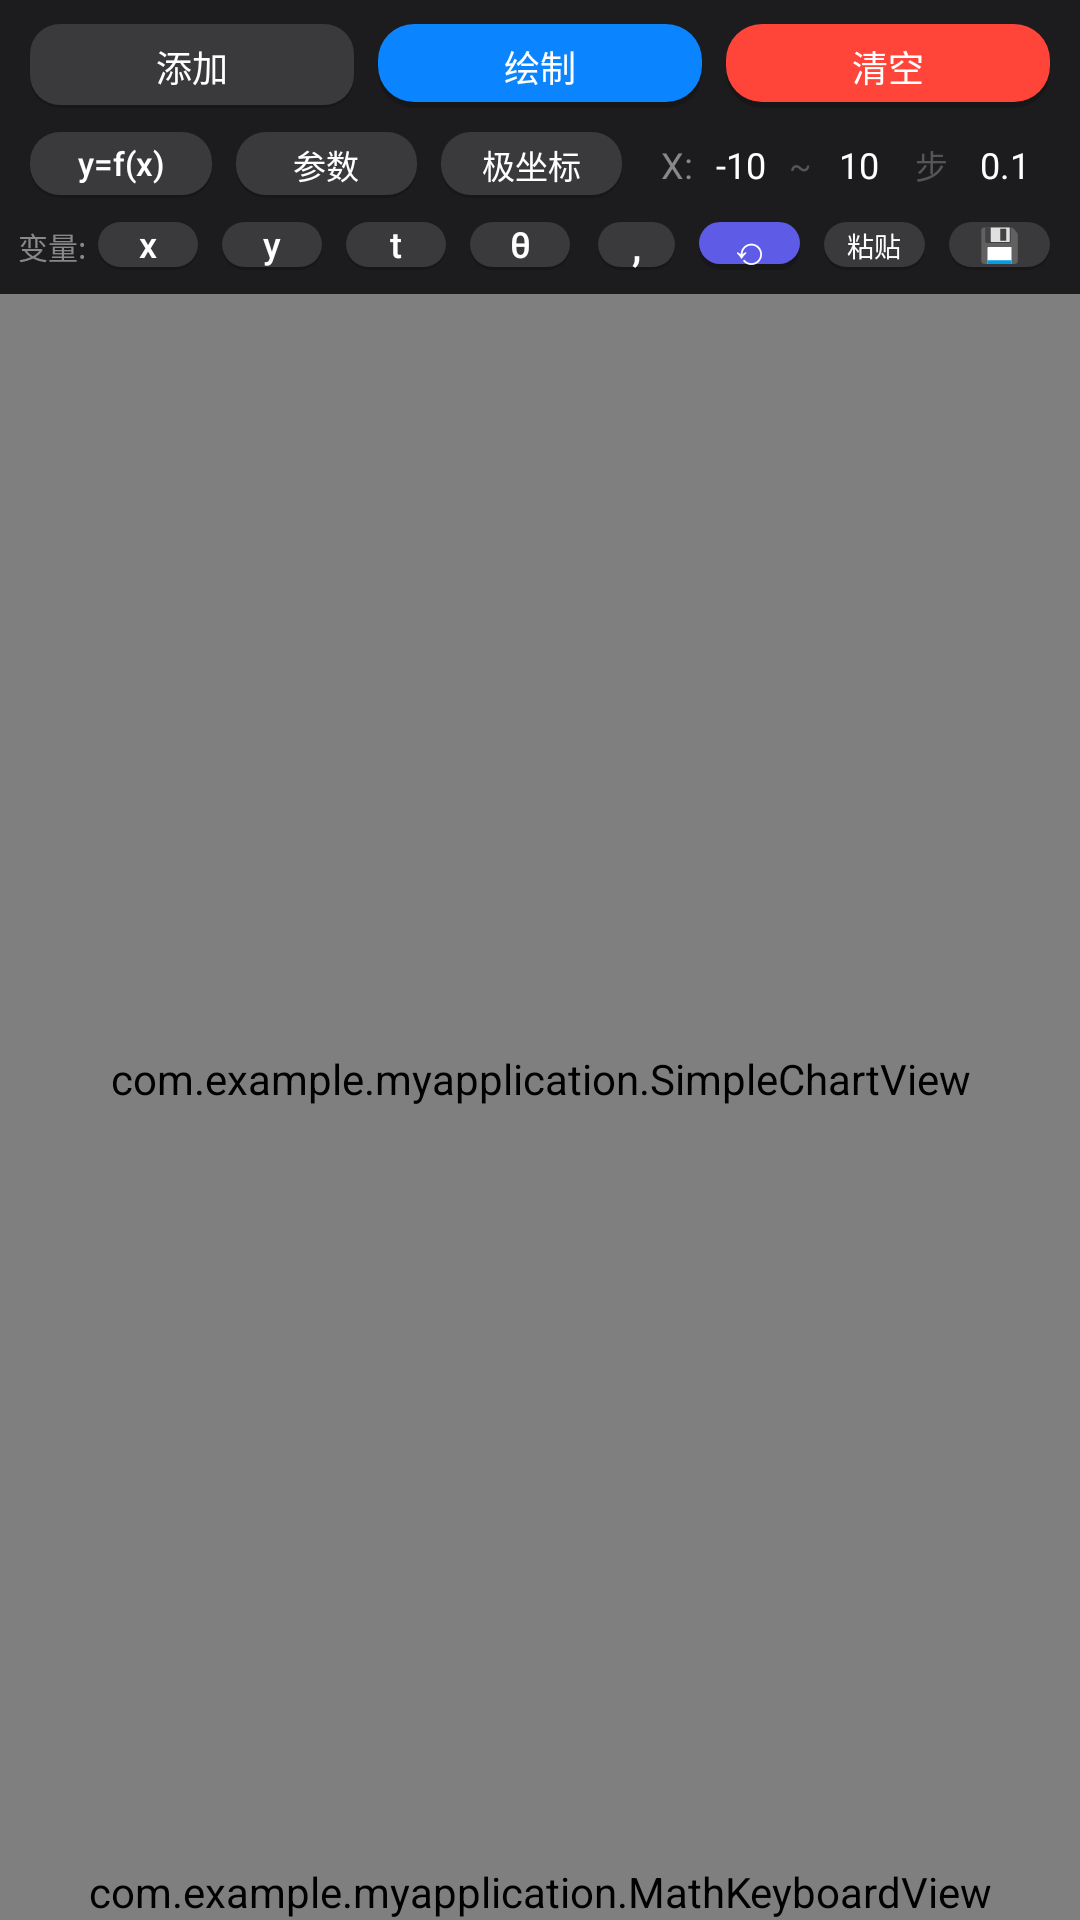

Produce the Android XML layout that renders to this screen, including the resource entries it uses.
<!-- AndroidManifest.xml: application theme Theme.MyApplication -->
<!-- res/layout/fragment_graph_2d.xml -->
<?xml version="1.0" encoding="utf-8"?>
<LinearLayout xmlns:android="http://schemas.android.com/apk/res/android"
    android:layout_width="match_parent"
    android:layout_height="match_parent"
    android:orientation="vertical"
    android:background="#1C1C1E">

    
    <LinearLayout
        android:layout_width="match_parent"
        android:layout_height="40dp"
        android:orientation="horizontal"
        android:paddingHorizontal="6dp"
        android:paddingTop="4dp">

        <Button android:id="@+id/btn_add_function"
            android:layout_width="0dp" android:layout_height="match_parent"
            android:layout_weight="1" android:text="添加" android:textSize="12sp"
            style="@style/KbButton.Func" android:layout_marginEnd="2dp" />

        <Button android:id="@+id/btn_plot_2d"
            android:layout_width="0dp" android:layout_height="match_parent"
            android:layout_weight="1" android:text="绘制" android:textSize="12sp"
            style="@style/KbButton.Eq" android:layout_marginHorizontal="2dp" />

        <Button android:id="@+id/btn_clear_all"
            android:layout_width="0dp" android:layout_height="match_parent"
            android:layout_weight="1" android:text="清空" android:textSize="12sp"
            style="@style/KbButton.AC" android:layout_marginStart="2dp" />
    </LinearLayout>

    
    <LinearLayout
        android:layout_width="match_parent"
        android:layout_height="30dp"
        android:orientation="horizontal"
        android:gravity="center_vertical"
        android:paddingHorizontal="6dp">

        <Button android:id="@+id/btn_mode_normal"
            android:layout_width="wrap_content" android:layout_height="match_parent"
            android:text="y=f(x)" android:textSize="11sp"
            style="@style/KbButton.Func" />

        <Button android:id="@+id/btn_mode_param"
            android:layout_width="wrap_content" android:layout_height="match_parent"
            android:layout_marginStart="2dp"
            android:text="参数" android:textSize="11sp"
            style="@style/KbButton.Func" />

        <Button android:id="@+id/btn_mode_polar"
            android:layout_width="wrap_content" android:layout_height="match_parent"
            android:layout_marginStart="2dp"
            android:text="极坐标" android:textSize="11sp"
            style="@style/KbButton.Func" />

        <TextView android:layout_width="wrap_content" android:layout_height="wrap_content"
            android:text=" X:" android:textSize="12sp" android:textColor="#888"
            android:layout_marginStart="6dp" />

        <EditText android:id="@+id/et_x_min" android:text="-10"
            android:layout_width="32dp" android:layout_height="match_parent"
            android:gravity="center" android:textSize="12sp"
            android:textColor="@android:color/white"
            android:background="@null"
            android:inputType="numberDecimal|numberSigned" />

        <TextView android:text="~" android:layout_width="wrap_content" android:layout_height="match_parent" android:textSize="11sp" android:textColor="#555" android:gravity="center" />

        <EditText android:id="@+id/et_x_max" android:text="10"
            android:layout_width="32dp" android:layout_height="match_parent"
            android:gravity="center" android:textSize="12sp"
            android:textColor="@android:color/white"
            android:background="@null"
            android:inputType="numberDecimal|numberSigned" />

        <TextView android:layout_width="wrap_content" android:layout_height="match_parent" android:gravity="center" android:text=" 步" android:textSize="11sp" android:textColor="#555" />

        <EditText android:id="@+id/et_step" android:text="0.1"
            android:layout_width="38dp" android:layout_height="match_parent"
            android:gravity="center" android:textSize="12sp"
            android:textColor="@android:color/white"
            android:background="@null"
            android:inputType="numberDecimal" />
    </LinearLayout>

    
    <LinearLayout android:id="@+id/layout_t_range"
        android:layout_width="match_parent" android:layout_height="30dp"
        android:orientation="horizontal" android:gravity="center_vertical"
        android:paddingHorizontal="6dp" android:visibility="gone">

        <TextView android:text=" t:" android:layout_width="wrap_content" android:layout_height="match_parent" android:gravity="center" android:textSize="12sp" android:textColor="#888" />

        <EditText android:id="@+id/et_t_min" android:text="0"
            android:layout_width="32dp" android:layout_height="match_parent"
            android:gravity="center" android:textSize="12sp"
            android:textColor="@android:color/white"
            android:background="@null"
            android:inputType="numberDecimal|numberSigned" />

        <TextView android:text="~" android:layout_width="wrap_content" android:layout_height="match_parent" android:textSize="11sp" android:textColor="#555" android:gravity="center" />

        <EditText android:id="@+id/et_t_max" android:text="6.283"
            android:layout_width="38dp" android:layout_height="match_parent"
            android:gravity="center" android:textSize="12sp"
            android:textColor="@android:color/white"
            android:background="@null"
            android:inputType="numberDecimal|numberSigned" />

        <TextView android:layout_width="wrap_content" android:layout_height="match_parent" android:gravity="center" android:text=" 步" android:textSize="11sp" android:textColor="#555" />

        <EditText android:id="@+id/et_t_step" android:text="0.02"
            android:layout_width="38dp" android:layout_height="match_parent"
            android:gravity="center" android:textSize="12sp"
            android:textColor="@android:color/white"
            android:background="@null"
            android:inputType="numberDecimal" />
    </LinearLayout>

    
    <LinearLayout
        android:layout_width="match_parent"
        android:layout_height="24dp"
        android:orientation="horizontal"
        android:paddingHorizontal="6dp"
        android:gravity="center_vertical">

        <TextView android:text="变量:" android:textSize="10sp" android:textColor="#888"
            android:layout_width="wrap_content" android:layout_height="wrap_content" />

        <Button android:id="@+id/btn_var_x"
            android:layout_width="32dp" android:layout_height="match_parent"
            android:text="x" android:textSize="12sp"
            style="@style/KbButton.Func" android:layout_marginHorizontal="1dp" />

        <Button android:id="@+id/btn_var_y"
            android:layout_width="32dp" android:layout_height="match_parent"
            android:text="y" android:textSize="12sp"
            style="@style/KbButton.Func" android:layout_marginHorizontal="1dp" />

        <Button android:id="@+id/btn_var_t"
            android:layout_width="32dp" android:layout_height="match_parent"
            android:text="t" android:textSize="12sp"
            style="@style/KbButton.Func" android:layout_marginHorizontal="1dp" />

        <Button android:id="@+id/btn_var_theta"
            android:layout_width="32dp" android:layout_height="match_parent"
            android:text="θ" android:textSize="12sp"
            style="@style/KbButton.Func" android:layout_marginHorizontal="1dp" />

        <View android:layout_width="0dp" android:layout_height="0dp" android:layout_weight="1" />

        <Button android:id="@+id/btn_var_comma"
            android:layout_width="24dp" android:layout_height="match_parent"
            android:text="," android:textSize="14sp"
            style="@style/KbButton.Func" />

        <Button android:id="@+id/btn_reset_view"
            android:layout_width="32dp" android:layout_height="match_parent"
            android:text="⟲" android:textSize="13sp"
            style="@style/KbButton.Ans" android:layout_marginStart="2dp" />

        <Button android:id="@+id/btn_paste"
            android:layout_width="32dp" android:layout_height="match_parent"
            android:text="粘贴" android:textSize="9sp"
            style="@style/KbButton.Func" android:layout_marginStart="2dp" />

        <Button android:id="@+id/btn_save_img"
            android:layout_width="32dp" android:layout_height="match_parent"
            android:text="💾" android:textSize="11sp"
            style="@style/KbButton.Func" android:layout_marginStart="2dp" />
    </LinearLayout>

    
    <ScrollView
        android:layout_width="match_parent"
        android:layout_height="wrap_content"
        android:maxHeight="80dp">

        <LinearLayout android:id="@+id/functions_container"
            android:layout_width="match_parent"
            android:layout_height="wrap_content"
            android:orientation="vertical"
            android:padding="2dp" />
    </ScrollView>

    
    <com.example.myapplication.SimpleChartView
        android:id="@+id/chart_2d"
        android:layout_width="match_parent"
        android:layout_height="0dp"
        android:layout_weight="1" />

    
    <com.example.myapplication.MathKeyboardView
        android:id="@+id/kb_view"
        android:layout_width="match_parent"
        android:layout_height="wrap_content" />

</LinearLayout>
<!-- resources referenced by this layout -->
<resources>
  <style name="KbButton.AC">
          <item name="android:background">@drawable/btn_kb_ac</item>
          <item name="android:textColor">@color/btn_ac_text</item>
      </style>
  <style name="KbButton.Ans">
          <item name="android:background">@drawable/btn_kb_ans</item>
          <item name="android:textColor">@color/btn_ans_text</item>
      </style>
  <style name="KbButton.Eq">
          <item name="android:background">@drawable/btn_kb_eq</item>
          <item name="android:textColor">@color/btn_equals_text</item>
      </style>
  <style name="KbButton.Func">
          <item name="android:background">@drawable/btn_kb_func</item>
          <item name="android:textColor">@color/btn_func_text</item>
      </style>
  <style name="Theme.MyApplication" parent="Base.Theme.MyApplication" />
  <!-- drawable btn_kb_ac (drawable) -->
  <?xml version="1.0" encoding="utf-8"?>
  <ripple xmlns:android="http://schemas.android.com/apk/res/android"
      android:color="#40FFFFFF">
      <item>
          <layer-list>
              <item android:top="2dp">
                  <shape>
                      <corners android:radius="12dp" />
                      <solid android:color="#30000000" />
                  </shape>
              </item>
              <item android:bottom="2dp">
                  <shape>
                      <corners android:radius="12dp" />
                      <solid android:color="@color/btn_ac" />
                  </shape>
              </item>
          </layer-list>
      </item>
  </ripple>
  <color name="btn_ac_text">#FFFFFFFF</color>
  <!-- drawable btn_kb_ans (drawable) -->
  <?xml version="1.0" encoding="utf-8"?>
  <ripple xmlns:android="http://schemas.android.com/apk/res/android"
      android:color="#40FFFFFF">
      <item>
          <layer-list>
              <item android:top="2dp">
                  <shape>
                      <corners android:radius="12dp" />
                      <solid android:color="#30000000" />
                  </shape>
              </item>
              <item android:bottom="2dp">
                  <shape>
                      <corners android:radius="12dp" />
                      <solid android:color="@color/btn_ans" />
                  </shape>
              </item>
          </layer-list>
      </item>
  </ripple>
  <color name="btn_ans_text">#FFFFFFFF</color>
  <color name="btn_equals_text">#FFFFFFFF</color>
  <color name="btn_func_text">#FFFFFFFF</color>
  <color name="btn_ac">#FF453A</color>
  <color name="btn_ans">#5E5CE6</color>
  <color name="btn_equals">#0A84FF</color>
  <color name="btn_func">#3A3A3C</color>
  <color name="primary_light">#0A84FF</color>
  <color name="on_primary_light">#FFFFFF</color>
  <color name="primary_container_light">#D3E3FF</color>
  <color name="on_primary_container_light">#001B3E</color>
  <color name="secondary_light">#FF9F0A</color>
  <color name="on_secondary_light">#FFFFFF</color>
  <color name="secondary_container_light">#FFDDB3</color>
  <color name="on_secondary_container_light">#2E1500</color>
  <color name="tertiary_light">#5E5CE6</color>
  <color name="on_tertiary_light">#FFFFFF</color>
  <color name="error_light">#FF453A</color>
  <color name="on_error_light">#FFFFFF</color>
  <color name="surface_light">#FAFAFA</color>
  <color name="on_surface_light">#1C1C1E</color>
  <color name="surface_variant_light">#E0E3E7</color>
  <color name="on_surface_variant_light">#44474E</color>
  <color name="outline_light">#74777F</color>
</resources>
